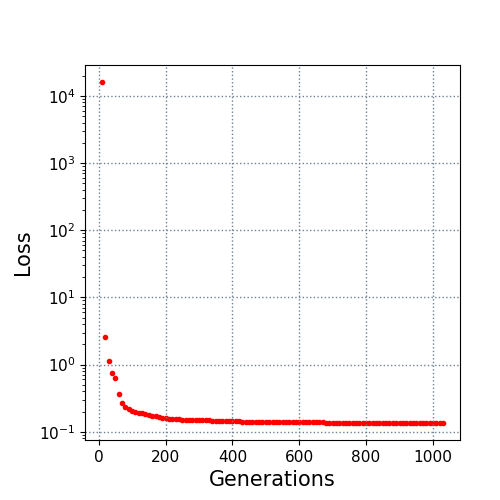

Source data for this figure (header and first rows):
10.0, 16024.186123
20.0, 2.599
30.0, 1.129
40.0, 0.7577
50.0, 0.6216
60.0, 0.3706
70.0, 0.2701
80.0, 0.2362
90.0, 0.2188
100.0, 0.2025
110.0, 0.1942
120.0, 0.1883
130.0, 0.1874
140.0, 0.1863
150.0, 0.1754
160.0, 0.1744
170.0, 0.172
180.0, 0.163
190.0, 0.16
200.0, 0.158
210.0, 0.1565
220.0, 0.1552
230.0, 0.1539
240.0, 0.1538
250.0, 0.1515
260.0, 0.1509
270.0, 0.1495
280.0, 0.1492
290.0, 0.1492
300.0, 0.1491
310.0, 0.1491
320.0, 0.1475
330.0, 0.1475
340.0, 0.1457
350.0, 0.1451
360.0, 0.1451
370.0, 0.145
380.0, 0.1441
390.0, 0.144
400.0, 0.1431
410.0, 0.1431
420.0, 0.1431
430.0, 0.1412
440.0, 0.1412
450.0, 0.1412
460.0, 0.1403
470.0, 0.1403
480.0, 0.1403
490.0, 0.1403
500.0, 0.14
510.0, 0.14
520.0, 0.1392
530.0, 0.1392
540.0, 0.1392
550.0, 0.1392
560.0, 0.1392
570.0, 0.1392
580.0, 0.1392
590.0, 0.1392
600.0, 0.1392
610.0, 0.1392
... 42 more rows
